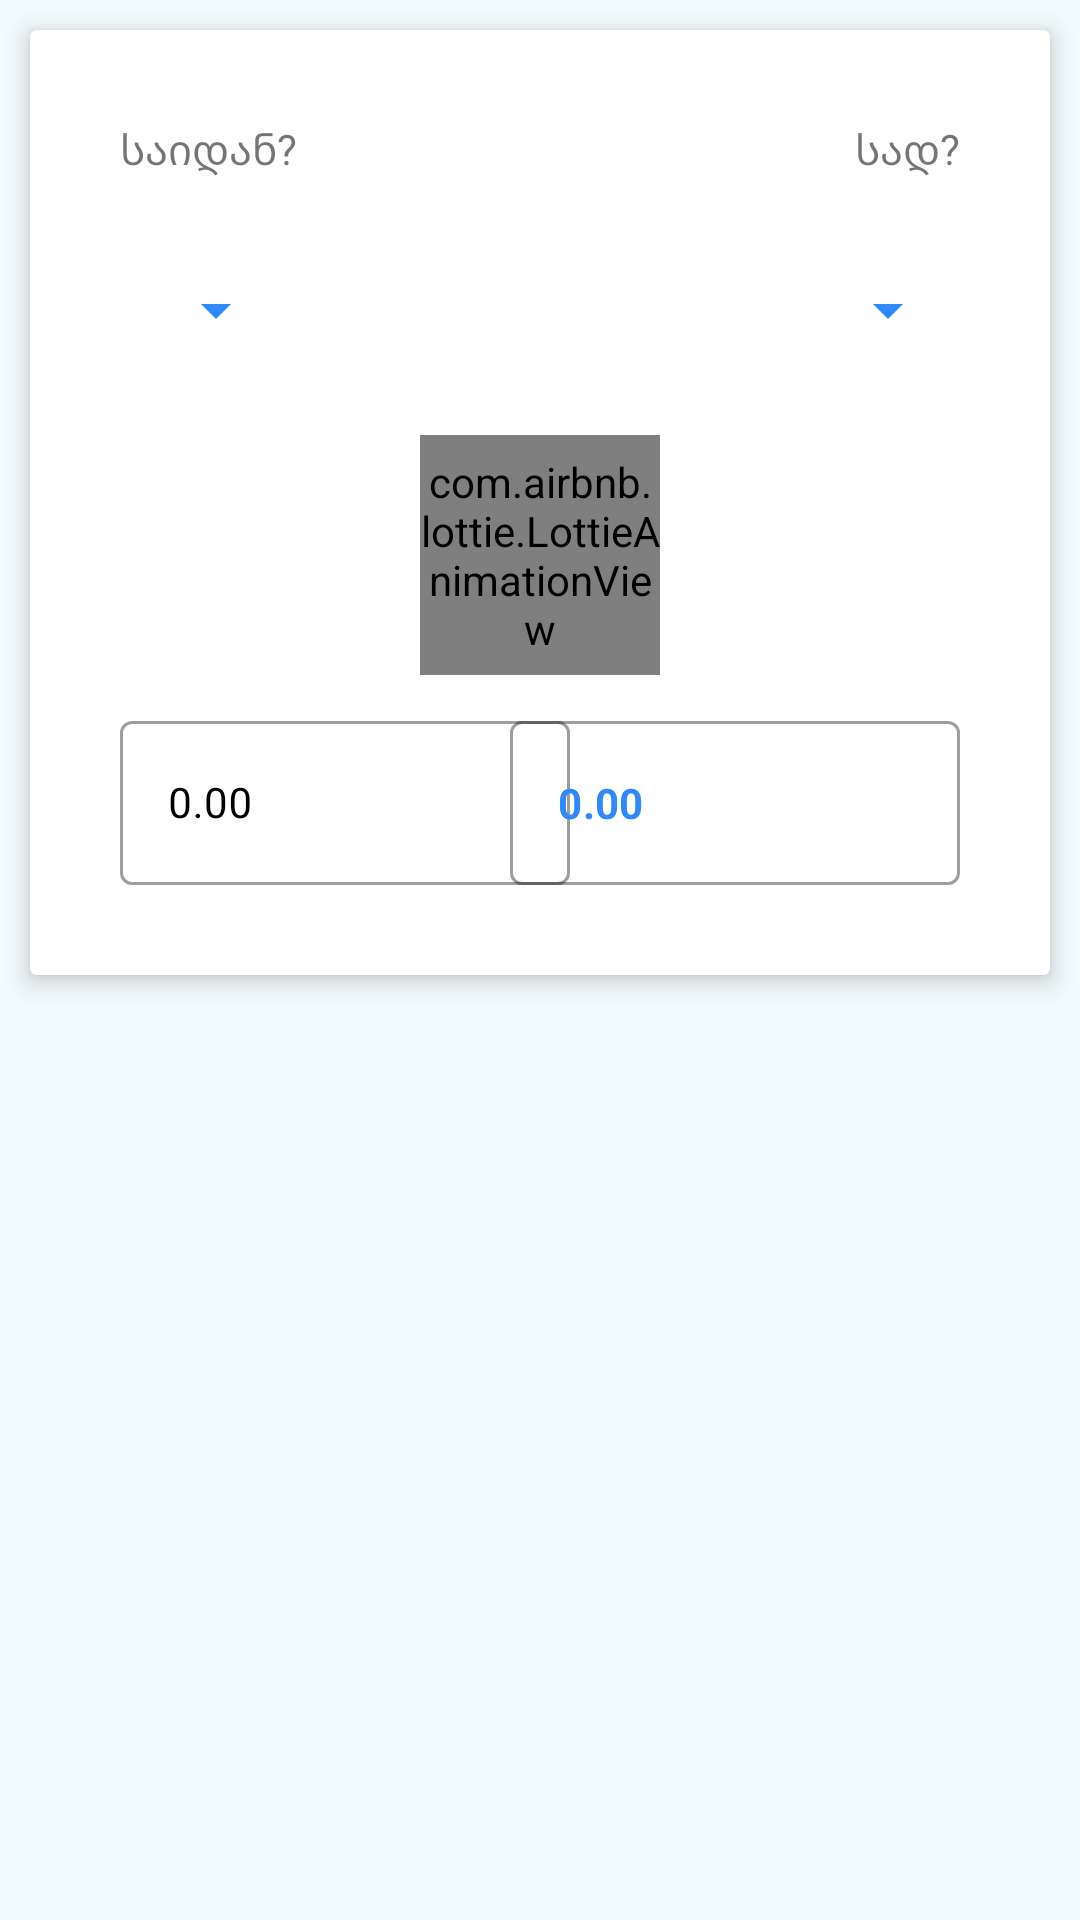

This screen was rendered from an Android layout file. Write that file and the resources it references.
<!-- AndroidManifest.xml: application theme splashTheme -->
<!-- res/layout/fragment_calculator.xml -->
<?xml version="1.0" encoding="utf-8"?>
<androidx.constraintlayout.widget.ConstraintLayout
    xmlns:android="http://schemas.android.com/apk/res/android"
    xmlns:app="http://schemas.android.com/apk/res-auto"
    xmlns:tools="http://schemas.android.com/tools"
    android:layout_width="match_parent"
    android:layout_height="match_parent"
    android:background="@color/light_grey"
    tools:context=".ui.CalculatorFragment">


    <androidx.cardview.widget.CardView
        android:layout_width="match_parent"
        android:layout_height="wrap_content"
        android:layout_margin="10dp"
        app:cardElevation="5dp"
        app:layout_constraintTop_toTopOf="parent">


        <RelativeLayout
            android:layout_width="match_parent"
            android:layout_height="wrap_content"
            android:gravity="center_horizontal"
            android:padding="30dp">

            <androidx.core.widget.ContentLoadingProgressBar
                android:id="@+id/progressBar"
                android:layout_width="wrap_content"
                android:layout_height="wrap_content"
                android:layout_centerHorizontal="true"
                android:layout_centerVertical="true" />

            <TextView
                android:id="@+id/TV_convertFrom"
                android:layout_width="wrap_content"
                android:layout_height="wrap_content"
                android:layout_alignParentStart="true"
                android:layout_marginBottom="20dp"
                android:text="@string/convertFrom" />

            <TextView
                android:id="@+id/TV_convertTo"
                android:layout_width="wrap_content"
                android:layout_height="wrap_content"
                android:layout_alignParentEnd="true"
                android:layout_marginBottom="20dp"
                android:text="@string/convertTo" />

            <com.google.android.material.textfield.TextInputLayout
                android:id="@+id/TIL_convertFrom"
                style="@style/Widget.MaterialComponents.TextInputLayout.OutlinedBox.ExposedDropdownMenu"
                android:layout_width="wrap_content"
                android:layout_height="wrap_content"
                android:layout_below="@+id/TV_convertFrom"

                app:boxStrokeWidth="0dp"
                app:boxStrokeWidthFocused="0dp"
                app:endIconTint="@color/blue"
                app:hintEnabled="false">

                <AutoCompleteTextView
                    android:id="@+id/ATV_currenciesDropDown1"
                    android:layout_width="wrap_content"
                    android:layout_height="wrap_content"
                    android:backgroundTint="@android:color/transparent"
                    android:inputType="none" />
            </com.google.android.material.textfield.TextInputLayout>

            <com.google.android.material.textfield.TextInputLayout
                android:id="@+id/TIL_convertTo"
                style="@style/Widget.MaterialComponents.TextInputLayout.OutlinedBox.ExposedDropdownMenu"
                android:layout_width="wrap_content"
                android:layout_height="wrap_content"
                android:layout_below="@+id/TV_convertFrom"
                android:layout_alignParentEnd="true"
                app:boxStrokeWidth="0dp"
                app:boxStrokeWidthFocused="0dp"
                app:endIconTint="@color/blue"
                app:hintEnabled="false">

                <AutoCompleteTextView
                    android:id="@+id/ATV_currenciesDropDown2"
                    android:layout_width="wrap_content"
                    android:layout_height="wrap_content"
                    android:backgroundTint="@android:color/transparent"
                    android:inputType="none" />
            </com.google.android.material.textfield.TextInputLayout>

            <com.airbnb.lottie.LottieAnimationView
                android:id="@+id/lottieAnimation"
                android:layout_width="80dp"
                android:layout_height="80dp"
                android:layout_below="@id/TIL_convertFrom"
                app:lottie_rawRes="@raw/money_animation"
                app:lottie_loop="true"
                android:layout_centerHorizontal="true"
                android:layout_margin="10dp"
                />

            <com.google.android.material.textfield.TextInputLayout
                android:id="@+id/TIL_amountToConvert"
                style="@style/Widget.MaterialComponents.TextInputLayout.OutlinedBox"
                android:layout_width="wrap_content"
                android:minWidth="150dp"
                android:layout_height="60dp"
                android:layout_below="@id/lottieAnimation"
                android:hint="@string/typeAmount"
                app:hintAnimationEnabled="false"
                android:maxLines="1"
                android:textColorHint="@color/black"
                android:theme="@style/cursorColorBlack"
                app:hintTextColor="@color/black"

                >

                <com.google.android.material.textfield.TextInputEditText
                    android:maxLines="1"
                    android:maxLength="12"
                    android:id="@+id/ET_amountToConvert"
                    android:layout_width="match_parent"
                    android:layout_height="match_parent"
                    android:textSize="14sp"
                    android:inputType="number"/>
            </com.google.android.material.textfield.TextInputLayout>



            <com.google.android.material.textfield.TextInputLayout
                android:id="@+id/TIL_convertedMoney"
                style="@style/Widget.MaterialComponents.TextInputLayout.OutlinedBox"
                android:layout_width="150dp"
                android:layout_height="60dp"
                android:layout_below="@id/lottieAnimation"
                android:layout_alignParentEnd="true"
                android:maxLines="1"
                android:theme="@style/cursorColorBlack"
                >

                <com.google.android.material.textfield.TextInputEditText
                    android:id="@+id/TV_convertedMoney"
                    android:layout_width="match_parent"
                    android:layout_height="match_parent"
                    android:enabled="false"
                    android:maxLines="1"
                    android:inputType="number"
                    android:scrollHorizontally="true"
                    android:text="@string/typeAmount"
                    android:ellipsize="end"
                    android:textColor="@color/blue"
                    android:textSize="14sp"
                    android:textStyle="bold" />
            </com.google.android.material.textfield.TextInputLayout>
            <TextView
                android:layout_width="wrap_content"
                android:layout_height="wrap_content"

                />
        </RelativeLayout>

    </androidx.cardview.widget.CardView>


</androidx.constraintlayout.widget.ConstraintLayout>
<!-- resources referenced by this layout -->
<resources>
  <color name="black">#FF000000</color>
  <color name="blue">#2f89fc</color>
  <color name="light_grey">#F2FBFD</color>
  <string name="convertFrom">"საიდან?"</string>
  <string name="convertTo">"სად?"</string>
  <string name="typeAmount">"0.00"</string>
  <style name="cursorColorBlack" parent="">
          <item name="colorControlActivated">@color/black</item>
      </style>
  <style name="splashTheme" parent="Theme.MaterialComponents.DayNight.NoActionBar">
          <item name="android:statusBarColor">@color/blue</item>
          <item name="android:windowBackground">@drawable/splash_bg</item>
      </style>
  <!-- drawable splash_bg (drawable) -->
  <?xml version="1.0" encoding="utf-8"?>
  <layer-list xmlns:android="http://schemas.android.com/apk/res/android">
      <item android:drawable="@drawable/gradient"/>
      <item>
          <bitmap android:src="@drawable/logo_white"
              android:gravity="center"/>
      </item>
  </layer-list>
  <!-- drawable gradient (drawable) -->
  <?xml version="1.0" encoding="utf-8"?>
  <shape xmlns:android="http://schemas.android.com/apk/res/android"
      android:shape="rectangle"
      >
      <gradient android:angle="-45"
          android:type="linear"
          android:startColor="@color/blue"
          android:endColor="@color/grey"/>
  
  </shape>
  <!-- drawable logo_white: png bitmap (drawable-v24, 16480 bytes) -->
  <color name="grey">#3f3f3f</color>
</resources>
